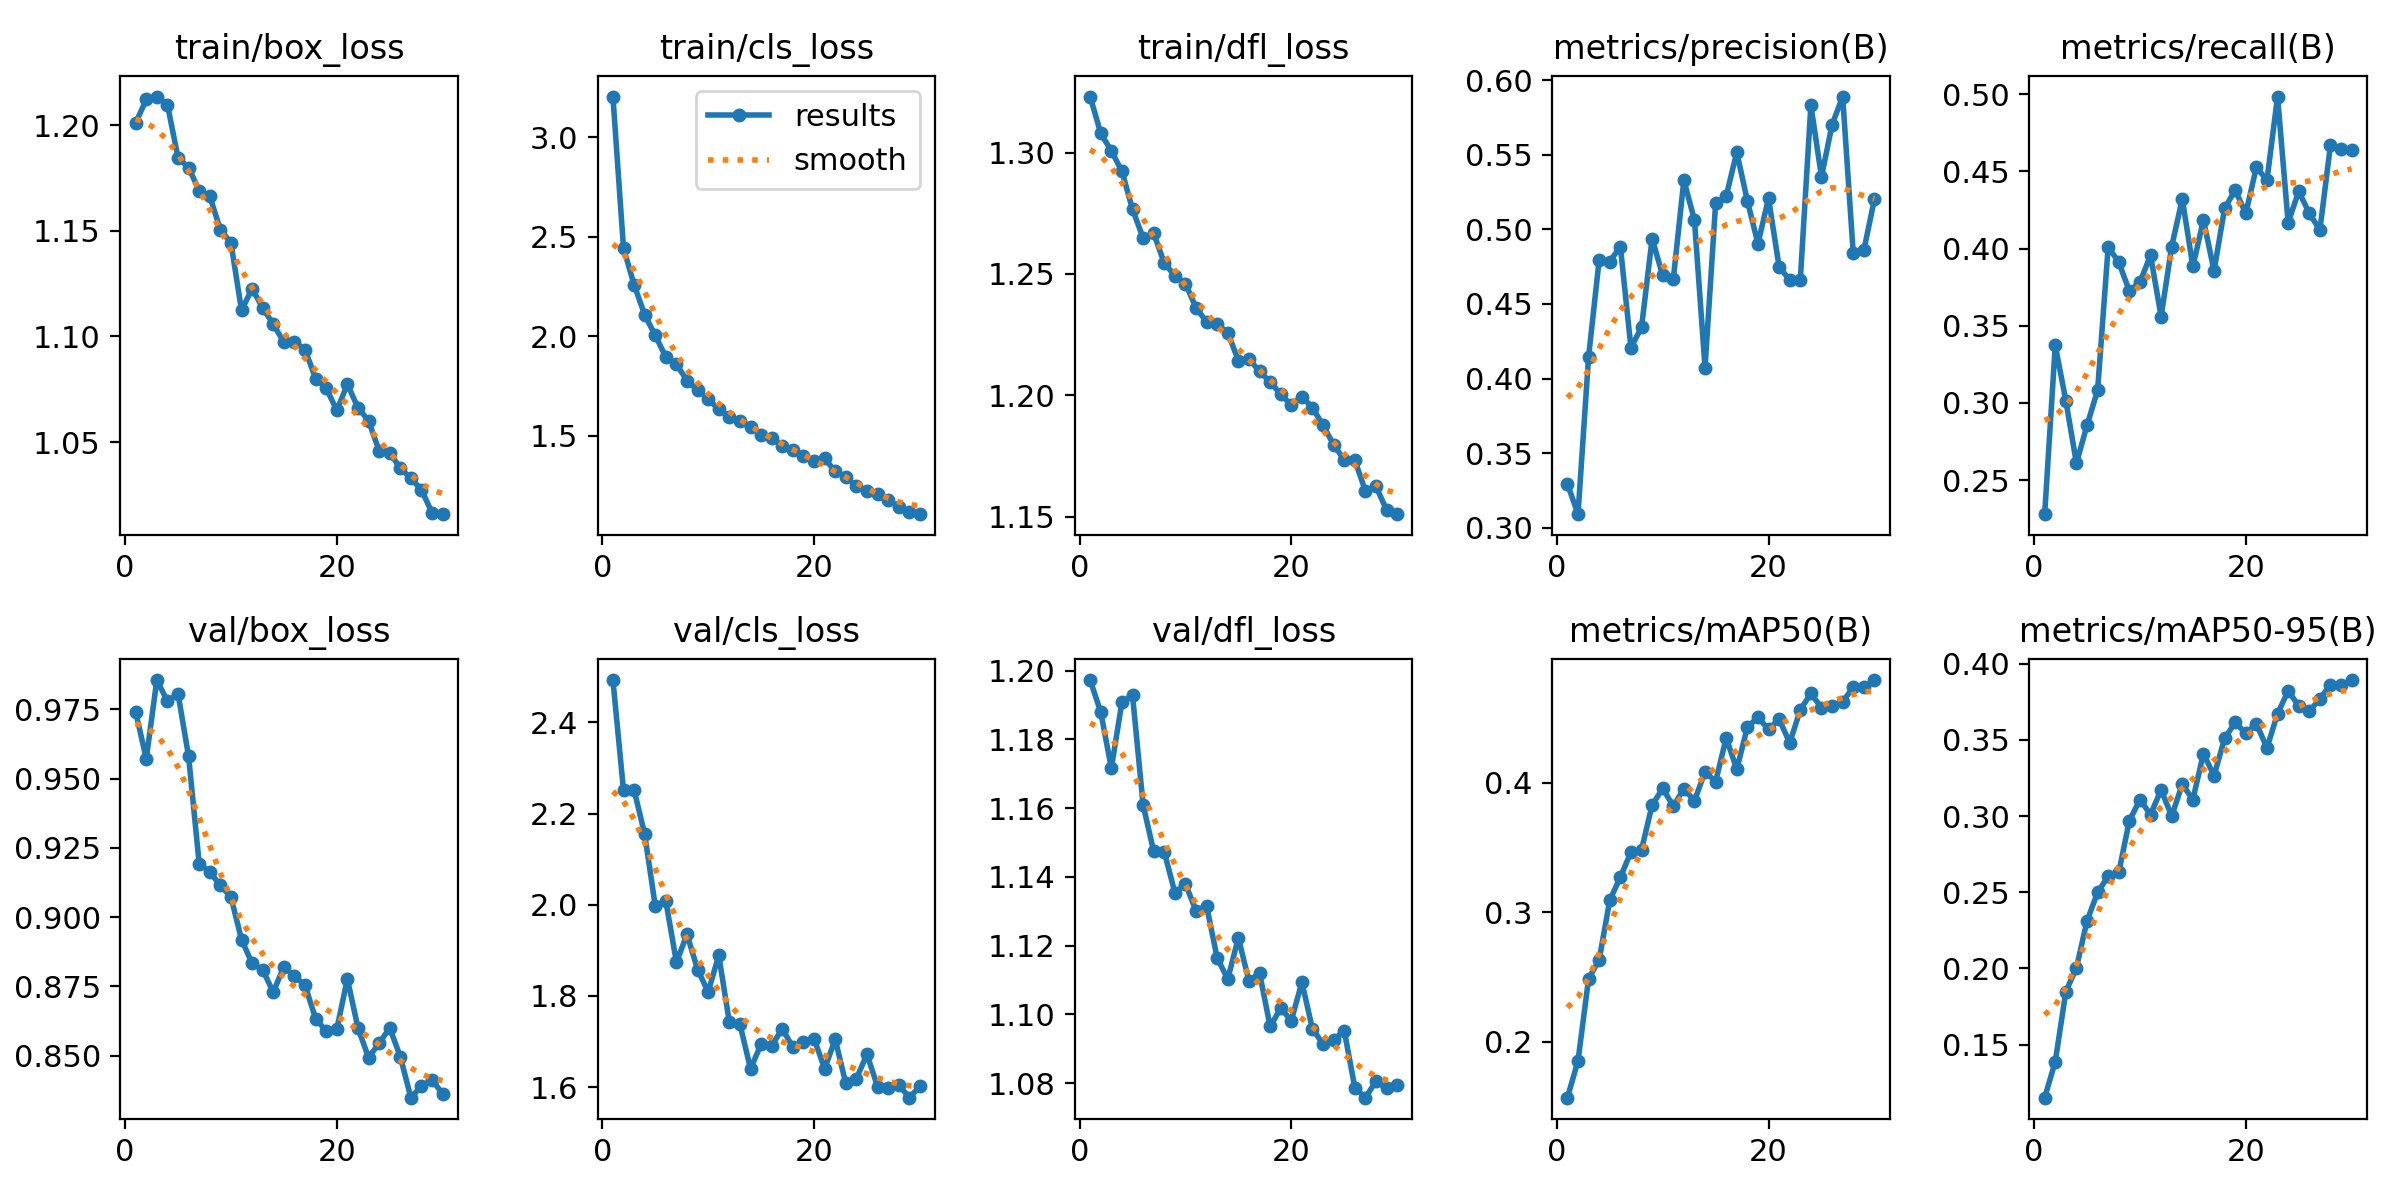

Source data for this figure (header and first rows):
epoch, time, train/box_loss, train/cls_loss, train/dfl_loss, metrics/precision(B), metrics/recall(B), metrics/mAP50(B), metrics/mAP50-95(B), val/box_loss, val/cls_loss, val/dfl_loss, lr/pg0, lr/pg1, lr/pg2
1, 69.52, 1.201, 3.206, 1.323, 0.3295, 0.2279, 0.157, 0.1152, 0.9741, 2.493, 1.197, 0.0001584, 0.0001584, 0.0001584
2, 134.6, 1.212, 2.443, 1.308, 0.3091, 0.3372, 0.1854, 0.1389, 0.9572, 2.251, 1.188, 0.0003066, 0.0003066, 0.0003066
3, 194.6, 1.214, 2.259, 1.301, 0.4145, 0.3014, 0.2488, 0.1847, 0.9856, 2.252, 1.172, 0.0004443, 0.0004443, 0.0004443
4, 254.5, 1.21, 2.108, 1.292, 0.4796, 0.2609, 0.2634, 0.2004, 0.978, 2.155, 1.191, 0.0004289, 0.0004289, 0.0004289
5, 315.1, 1.185, 2.004, 1.277, 0.4784, 0.2855, 0.3095, 0.2312, 0.9807, 1.997, 1.193, 0.0004132, 0.0004132, 0.0004132
6, 373.8, 1.18, 1.896, 1.265, 0.4885, 0.3081, 0.3271, 0.2499, 0.958, 2.008, 1.161, 0.0003975, 0.0003975, 0.0003975
7, 434.6, 1.169, 1.859, 1.267, 0.4208, 0.4011, 0.3467, 0.2605, 0.9193, 1.874, 1.147, 0.0003818, 0.0003818, 0.0003818
8, 497.3, 1.166, 1.777, 1.254, 0.4343, 0.3911, 0.3484, 0.263, 0.9163, 1.935, 1.147, 0.000366, 0.000366, 0.000366
9, 560, 1.15, 1.729, 1.249, 0.4937, 0.3725, 0.3829, 0.2969, 0.9115, 1.858, 1.135, 0.0003503, 0.0003503, 0.0003503
10, 622.7, 1.144, 1.684, 1.246, 0.4692, 0.3781, 0.3957, 0.3108, 0.9073, 1.809, 1.138, 0.0003346, 0.0003346, 0.0003346
11, 685.1, 1.112, 1.632, 1.236, 0.4664, 0.3956, 0.382, 0.301, 0.8919, 1.889, 1.13, 0.0003189, 0.0003189, 0.0003189
12, 747.7, 1.123, 1.596, 1.23, 0.533, 0.3559, 0.3955, 0.3171, 0.8833, 1.742, 1.132, 0.0003032, 0.0003032, 0.0003032
13, 810.8, 1.113, 1.575, 1.229, 0.5062, 0.4013, 0.3861, 0.2999, 0.881, 1.738, 1.116, 0.0002875, 0.0002875, 0.0002875
14, 874.8, 1.106, 1.543, 1.226, 0.4074, 0.4322, 0.4087, 0.3208, 0.8729, 1.64, 1.11, 0.0002718, 0.0002718, 0.0002718
15, 938.7, 1.097, 1.504, 1.214, 0.5174, 0.3884, 0.401, 0.3108, 0.8822, 1.695, 1.122, 0.0002561, 0.0002561, 0.0002561
16, 1002, 1.097, 1.489, 1.215, 0.5223, 0.4184, 0.4347, 0.341, 0.8787, 1.691, 1.11, 0.0002404, 0.0002404, 0.0002404
17, 1066, 1.094, 1.447, 1.21, 0.5517, 0.3856, 0.4105, 0.3265, 0.8754, 1.728, 1.112, 0.0002247, 0.0002247, 0.0002247
18, 1128, 1.08, 1.429, 1.205, 0.519, 0.426, 0.4431, 0.3509, 0.8633, 1.688, 1.096, 0.000209, 0.000209, 0.000209
19, 1192, 1.076, 1.395, 1.2, 0.4905, 0.4379, 0.4507, 0.3614, 0.8589, 1.7, 1.102, 0.0001933, 0.0001933, 0.0001933
20, 1255, 1.065, 1.374, 1.196, 0.5208, 0.4227, 0.4413, 0.3542, 0.8595, 1.706, 1.098, 0.0001775, 0.0001775, 0.0001775
21, 1337, 1.077, 1.385, 1.199, 0.4747, 0.4527, 0.4493, 0.3605, 0.8778, 1.64, 1.109, 0.0001618, 0.0001618, 0.0001618
22, 1398, 1.066, 1.32, 1.195, 0.4661, 0.4442, 0.4309, 0.3447, 0.86, 1.705, 1.096, 0.0001461, 0.0001461, 0.0001461
23, 1459, 1.06, 1.291, 1.188, 0.4662, 0.4985, 0.4564, 0.3672, 0.8493, 1.608, 1.091, 0.0001304, 0.0001304, 0.0001304
24, 1522, 1.046, 1.248, 1.18, 0.5832, 0.4168, 0.4692, 0.3821, 0.8545, 1.619, 1.093, 0.0001147, 0.0001147, 0.0001147
25, 1585, 1.045, 1.222, 1.173, 0.5353, 0.437, 0.458, 0.3724, 0.86, 1.672, 1.095, 9.9008e-05, 9.9008e-05, 9.9008e-05
26, 1646, 1.038, 1.204, 1.173, 0.5701, 0.4228, 0.4594, 0.3687, 0.8497, 1.601, 1.079, 8.33e-05, 8.33e-05, 8.33e-05
27, 1708, 1.033, 1.177, 1.161, 0.589, 0.412, 0.4628, 0.377, 0.8348, 1.598, 1.076, 6.7592e-05, 6.7592e-05, 6.7592e-05
28, 1770, 1.027, 1.141, 1.162, 0.4841, 0.4671, 0.4737, 0.3861, 0.839, 1.605, 1.081, 5.1884e-05, 5.1884e-05, 5.1884e-05
29, 1833, 1.016, 1.115, 1.153, 0.4859, 0.4644, 0.474, 0.3858, 0.8413, 1.577, 1.078, 3.6176e-05, 3.6176e-05, 3.6176e-05
30, 1895, 1.016, 1.105, 1.151, 0.5201, 0.4638, 0.4794, 0.3892, 0.8363, 1.601, 1.079, 2.0468e-05, 2.0468e-05, 2.0468e-05
